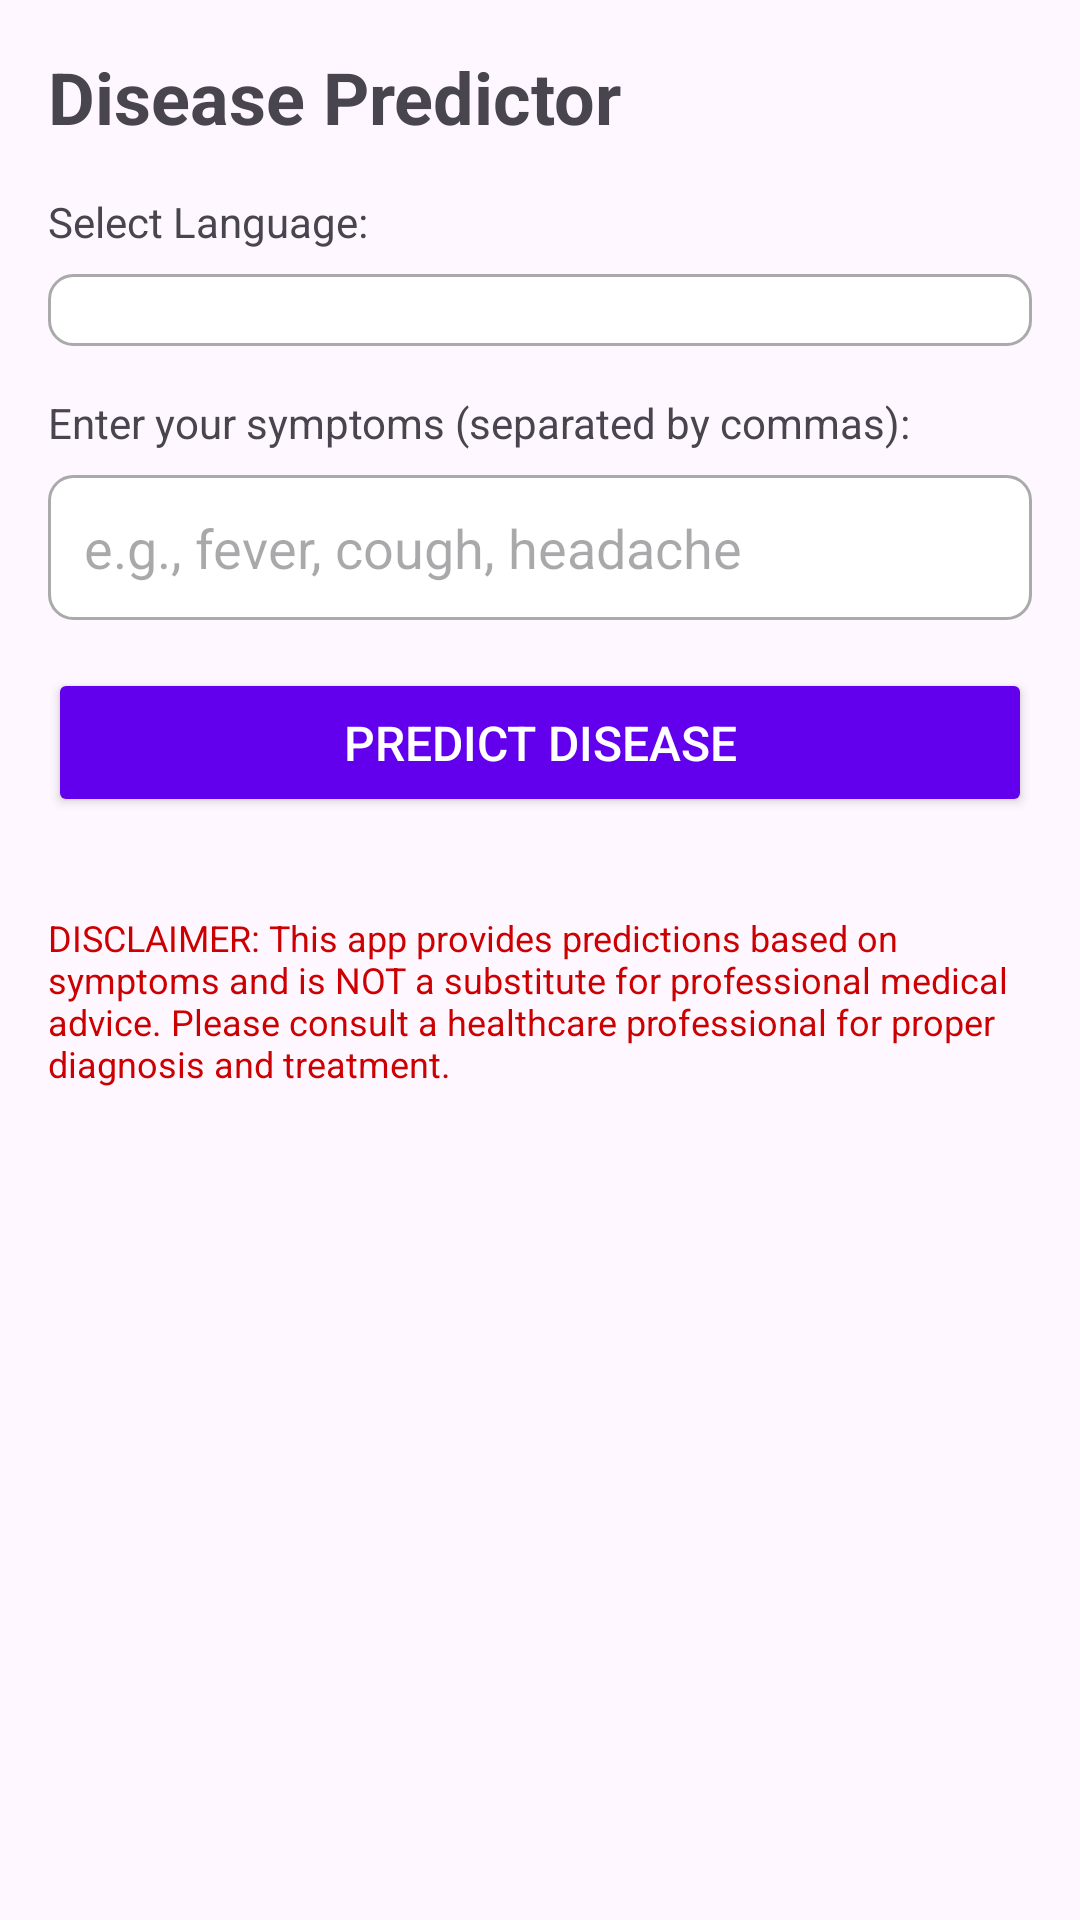

Write the Android layout XML for this screen, with the resource values it uses.
<!-- AndroidManifest.xml: application theme Theme.HealthCompanion -->
<!-- res/layout/symptom_predictor.xml -->
<?xml version="1.0" encoding="utf-8"?>
<ScrollView xmlns:android="http://schemas.android.com/apk/res/android"
    xmlns:app="http://schemas.android.com/apk/res-auto"
    xmlns:tools="http://schemas.android.com/tools"
    android:layout_width="match_parent"
    android:layout_height="match_parent"
    android:fillViewport="true">

    <LinearLayout
        android:layout_width="match_parent"
        android:layout_height="wrap_content"
        android:orientation="vertical"
        android:padding="16dp">

        <TextView
            android:layout_width="wrap_content"
            android:layout_height="wrap_content"
            android:text="Disease Predictor"
            android:textSize="24sp"
            android:textStyle="bold"
            android:layout_marginBottom="16dp"/>

        <TextView
            android:layout_width="wrap_content"
            android:layout_height="wrap_content"
            android:text="Select Language:"
            android:layout_marginBottom="8dp"/>

        <Spinner
            android:id="@+id/spinner_language"
            android:layout_width="match_parent"
            android:layout_height="wrap_content"
            android:background="@drawable/rounded_edittext"
            android:padding="12dp"
            android:layout_marginBottom="16dp"/>

        <TextView
            android:layout_width="wrap_content"
            android:layout_height="wrap_content"
            android:text="Enter your symptoms (separated by commas):"
            android:layout_marginBottom="8dp"/>

        <MultiAutoCompleteTextView
            android:id="@+id/et_symptoms"
            android:layout_width="match_parent"
            android:layout_height="wrap_content"
            android:hint="e.g., fever, cough, headache"
            android:inputType="textMultiLine"
            android:padding="12dp"
            android:background="@drawable/rounded_edittext"
            android:layout_marginBottom="16dp"/>

        <Button
            android:id="@+id/btn_predict"
            android:layout_width="match_parent"
            android:layout_height="wrap_content"
            android:text="Predict Disease"
            android:backgroundTint="@color/purple_500"
            android:textColor="@android:color/white"
            android:padding="14dp"
            android:textSize="16sp"
            android:layout_marginBottom="16dp"/>

        <ProgressBar
            android:id="@+id/progress_bar"
            style="?android:attr/progressBarStyle"
            android:layout_width="wrap_content"
            android:layout_height="wrap_content"
            android:visibility="gone"
            android:layout_gravity="center_horizontal"
            android:layout_marginBottom="16dp"/>

        <androidx.cardview.widget.CardView
            android:id="@+id/result_card"
            android:layout_width="match_parent"
            android:layout_height="wrap_content"
            android:visibility="gone"
            app:cardCornerRadius="8dp"
            app:cardElevation="4dp">

            <LinearLayout
                android:layout_width="match_parent"
                android:layout_height="wrap_content"
                android:orientation="vertical"
                android:padding="16dp">

                <TextView
                    android:layout_width="wrap_content"
                    android:layout_height="wrap_content"
                    android:text="Prediction Results"
                    android:textSize="18sp"
                    android:textStyle="bold"
                    android:layout_marginBottom="8dp"/>

                <androidx.recyclerview.widget.RecyclerView
                    android:id="@+id/results_recycler_view"
                    android:layout_width="match_parent"
                    android:layout_height="wrap_content"/>

            </LinearLayout>

        </androidx.cardview.widget.CardView>

        <TextView
            android:id="@+id/tv_disclaimer"
            android:layout_width="wrap_content"
            android:layout_height="wrap_content"
            android:layout_marginTop="16dp"
            android:textSize="12sp"
            android:textColor="@android:color/holo_red_dark"
            android:text="DISCLAIMER: This app provides predictions based on symptoms and is NOT a substitute for professional medical advice. Please consult a healthcare professional for proper diagnosis and treatment."/>

    </LinearLayout>

</ScrollView>
<!-- resources referenced by this layout -->
<resources>
  <color name="purple_500">#FF6200EE</color>
  <!-- drawable rounded_edittext (drawable) -->
  <?xml version="1.0" encoding="utf-8"?>
  <shape xmlns:android="http://schemas.android.com/apk/res/android"
      android:shape="rectangle">
      <solid android:color="@android:color/white" /> <corners android:radius="8dp" /> <stroke
      android:width="1dp"
      android:color="@android:color/darker_gray" /> <padding
      android:left="8dp"
      android:top="8dp"
      android:right="8dp"
      android:bottom="8dp" /> </shape>
  <style name="Theme.HealthCompanion" parent="Base.Theme.HealthCompanion" />
  <style name="Base.Theme.HealthCompanion" parent="Theme.Material3.DayNight.NoActionBar">
          
          
      </style>
</resources>
